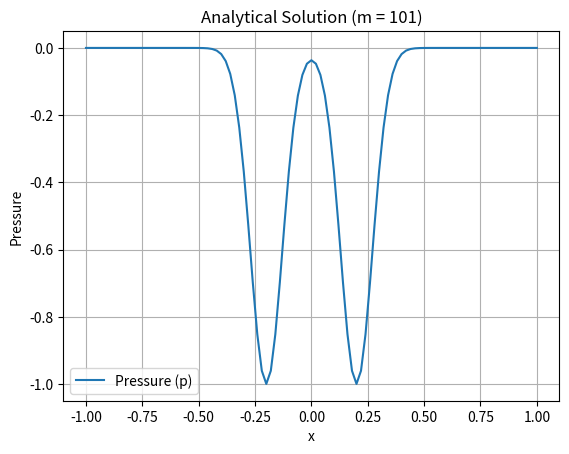
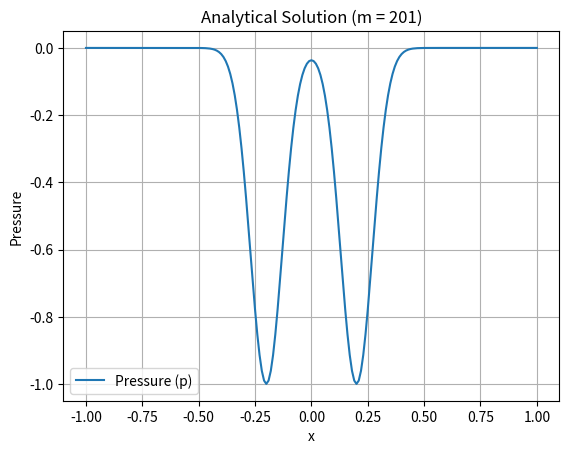
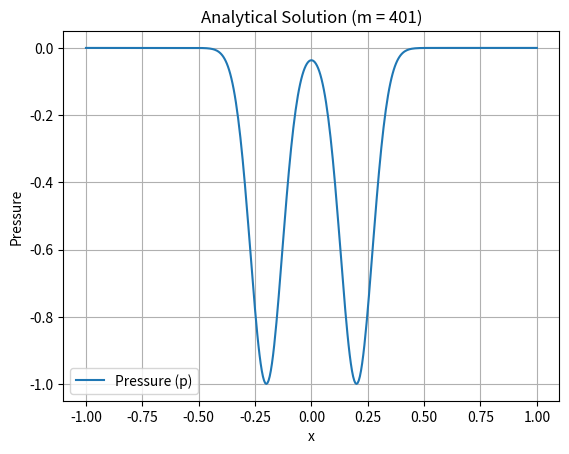
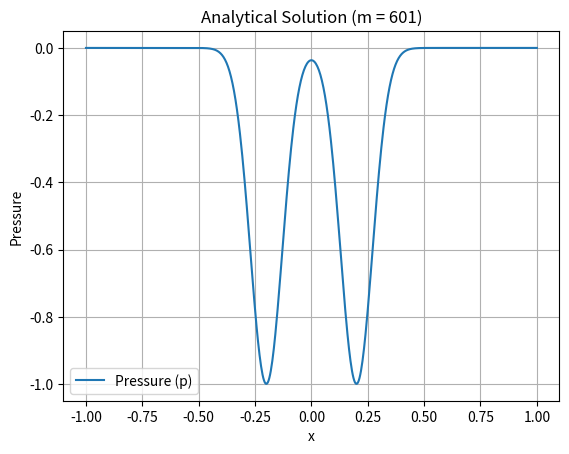
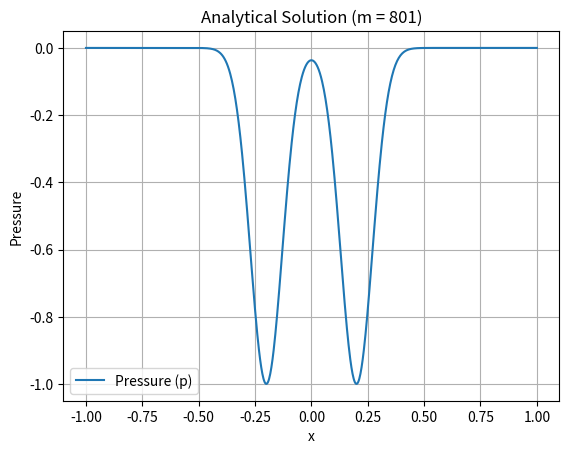

Generate these figures, in order, with matplotlib:
import matplotlib.pyplot as plt
import numpy as np
import pandas as pd

def analytic_solution(x, t, r_star = 0.1):

    theta_1 = np.exp(-((x - t) / r_star) ** 2 )
    theta_2 = -np.exp(-((x + t) / r_star)** 2 )

    p_exact = theta_2 - theta_1
    v_exact = theta_1 + theta_2

    return p_exact, v_exact

def compute_and_save_analytic_solutions():

    x_l = -1
    x_r = 1
    L = x_r - x_l
    t_star = 1.8
    r_star = 0.1
    grid_sizes = [101, 201, 401, 601, 801]

    for m in grid_sizes:
        x = np.linspace(x_l, x_r, m)

        p_exact, v_exact = analytic_solution(x, L - t_star, r_star)

        data = {"x" : x, "Pressure (p)" : p_exact, "Velocity (v)" : v_exact}
        df = pd.DataFrame(data)
        output_filename = f"analytic_solution_m_{m}.csv"
        df.to_csv(output_filename, index=False)

        # Plotting the pressure
        plt.figure()
        plt.plot(x, p_exact, label = "Pressure (p)")
        plt.title(f"Analytical Solution (m = {m})")
        plt.xlabel("x")
        plt.ylabel("Pressure")
        plt.legend()
        plt.grid()
        plt.show()

compute_and_save_analytic_solutions()
